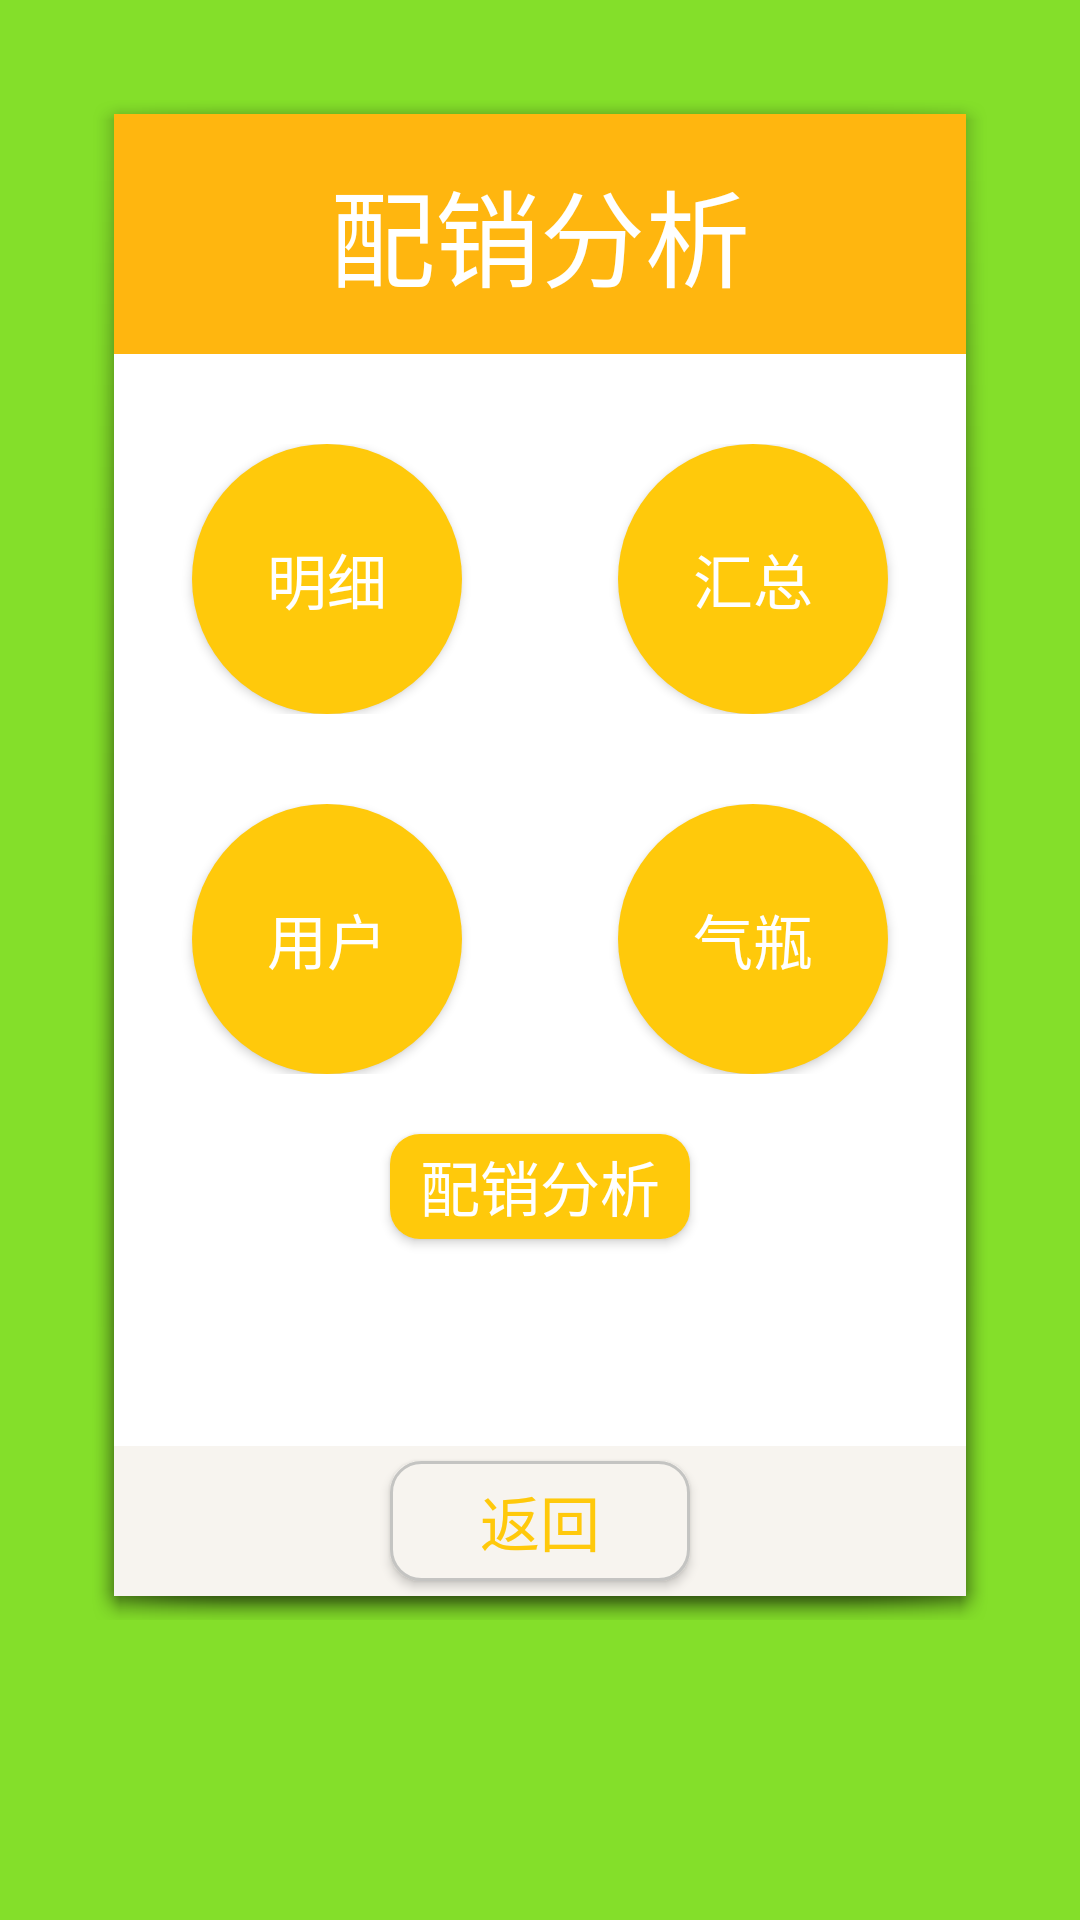

Layout XML and referenced resources for this Android screen:
<!-- AndroidManifest.xml: application theme AppTheme -->
<!-- res/layout/transport_analysis.xml -->
<?xml version="1.0" encoding="utf-8"?>
<FrameLayout xmlns:android="http://schemas.android.com/apk/res/android"
    android:layout_width="match_parent"
    android:layout_height="match_parent"
    android:background="#84df2a"
    android:orientation="vertical">

    <RelativeLayout
        android:layout_width="match_parent"
        android:layout_height="match_parent"
        android:layout_marginBottom="100dp"
        android:layout_marginLeft="30dp"
        android:layout_marginRight="30dp"
        android:layout_marginTop="30dp"
        android:background="@drawable/abc_popup_background_mtrl_mult">

        <LinearLayout
            android:id="@+id/list"
            android:layout_width="match_parent"
            android:layout_height="match_parent"
            android:layout_alignBottom="@+id/relativeLayout"
            android:layout_alignParentStart="true"
            android:background="#ffffff"
            android:orientation="vertical">

            <TextView
                android:layout_width="match_parent"
                android:layout_height="80dp"
                android:layout_gravity="center"
                android:background="#ffb60f"
                android:gravity="center"
                android:text="配销分析"
                android:textColor="#ffffff"
                android:textSize="35dp" />

            <LinearLayout
                android:layout_width="match_parent"
                android:layout_height="wrap_content"
                android:layout_marginTop="30dp">

                <RelativeLayout
                    android:layout_width="0dp"
                    android:layout_height="wrap_content"
                    android:layout_weight="1"
                    android:orientation="horizontal">

                    <Button
                        android:id="@+id/turn_bottle"
                        android:layout_width="90dp"
                        android:layout_height="90dp"
                        android:layout_centerInParent="true"
                        android:layout_gravity="center"
                        android:background="@drawable/circle_backgtound_big"
                        android:gravity="center"
                        android:text="明细"
                        android:textColor="#ffffff"
                        android:textSize="20dp" />
                </RelativeLayout>

                <RelativeLayout
                    android:layout_width="0dp"
                    android:layout_height="wrap_content"
                    android:layout_weight="1"
                    android:orientation="horizontal">

                    <Button
                        android:id="@+id/collect_bottle"
                        android:layout_width="90dp"
                        android:layout_height="90dp"
                        android:layout_centerInParent="true"
                        android:layout_gravity="center"
                        android:background="@drawable/circle_backgtound_large"
                        android:gravity="center"
                        android:text="汇总"
                        android:textColor="#ffffff"
                        android:textSize="20dp" />
                </RelativeLayout>
            </LinearLayout>

            <LinearLayout
                android:layout_width="match_parent"
                android:layout_height="wrap_content"
                android:layout_marginTop="30dp">

                <RelativeLayout
                    android:layout_width="0dp"
                    android:layout_height="wrap_content"
                    android:layout_weight="1"
                    android:orientation="horizontal">

                    <Button
                        android:layout_width="90dp"
                        android:layout_height="90dp"
                        android:layout_centerInParent="true"
                        android:layout_gravity="center"
                        android:background="@drawable/circle_backgtound_big"
                        android:gravity="center"
                        android:text="用户"
                        android:textColor="#ffffff"
                        android:textSize="20dp" />
                </RelativeLayout>

                <RelativeLayout
                    android:layout_width="0dp"
                    android:layout_height="wrap_content"
                    android:layout_weight="1"
                    android:orientation="horizontal">

                    <Button
                        android:layout_width="90dp"
                        android:layout_height="90dp"
                        android:layout_centerInParent="true"
                        android:layout_gravity="center"
                        android:background="@drawable/circle_backgtound_large"
                        android:gravity="center"
                        android:text="气瓶"
                        android:textColor="#ffffff"
                        android:textSize="20dp" />
                </RelativeLayout>
            </LinearLayout>

            <Button
                android:id="@+id/start_navigation"
                android:layout_width="wrap_content"
                android:layout_height="35dp"
                android:layout_gravity="center"
                android:layout_marginTop="20dp"
                android:background="@drawable/fillet_button_background"
                android:paddingEnd="10dp"
                android:paddingStart="10dp"
                android:text="配销分析"
                android:textColor="#ffffff"
                android:textSize="20dp" />
        </LinearLayout>

        <RelativeLayout
            android:id="@+id/relativeLayout"
            android:layout_width="match_parent"
            android:layout_height="50dp"
            android:layout_alignParentBottom="true"
            android:background="#f7f4ef">

            <Button
                android:id="@+id/back"
                android:layout_width="100dp"
                android:layout_height="40dp"
                android:layout_centerInParent="true"
                android:layout_gravity="center"
                android:background="@drawable/back_button_background"
                android:gravity="center"
                android:text="返回"
                android:textColor="#ffc90b"
                android:textSize="20dp" />
        </RelativeLayout>
    </RelativeLayout>

</FrameLayout>
<!-- resources referenced by this layout -->
<resources>
  <!-- drawable back_button_background (drawable) -->
  <?xml version="1.0" encoding="utf-8"?>
  <shape xmlns:android="http://schemas.android.com/apk/res/android" >
  
      <gradient
          android:angle="90"
          android:centerColor="#f7f4ef"
          android:endColor="#ffffff"
          android:startColor="#ffffff"
          android:type="linear" />
  
      <solid android:color="#f7f4ef" />
  
      <stroke
          android:width="1dp"
          android:color="#c4c4c2" />
  
      <corners android:radius="10dp" />
  
  </shape>
  <!-- drawable circle_backgtound_big (drawable) -->
  <?xml version="1.0" encoding="utf-8"?>
  <shape xmlns:android="http://schemas.android.com/apk/res/android"
      android:shape="oval"
      android:useLevel="false">
  
      <gradient
          android:angle="90"
          android:centerColor="#aaffc90b"
          android:endColor="#ffc90b" />
  
      <solid android:color="#ffc90b" />
      <size
          android:width="60dp"
          android:height="60dp"></size>
  </shape>
  <!-- drawable circle_backgtound_large (drawable) -->
  <?xml version="1.0" encoding="utf-8"?>
  <shape xmlns:android="http://schemas.android.com/apk/res/android"
     android:shape="oval"
     android:useLevel="false"  >
      
      <solid android:color="#ffc90b"/>
      <size android:width="60dp"
          android:height="60dp"/>
          
  
  </shape>
  <!-- drawable fillet_button_background (drawable) -->
  <?xml version="1.0" encoding="utf-8"?>
  <shape xmlns:android="http://schemas.android.com/apk/res/android"
      android:thicknessRatio="3"
      android:shape="rectangle" >
       
      <solid android:color="#ffc90b" /> 
       
       
      <corners android:radius="10dip" /> 
        
   
   
  
  </shape>
  <style name="AppTheme" parent="AppBaseTheme">
  
          <item name="colorPrimary">@color/appBackground</item>
          <item name="colorPrimaryDark">@color/appBackground</item>
          <item name="colorControlActivated">@color/appBackground</item>
          <item name="android:fitsSystemWindows">true</item>
          <item name="windowActionBar">false</item>
          <item name="windowNoTitle">true</item>
          <item name="popupMenuStyle">@style/popupMenuStyle</item>
          
          <item name="android:windowNoTitle">true</item>
          <item name="android:activatedBackgroundIndicator">@drawable/activated_background</item>
          <item name="selectableItemBackground">@drawable/selectable_background</item>
  
          
      </style>
  <style name="AppBaseTheme" parent="Theme.AppCompat.Light" />
  <color name="appBackground">#84df2a</color>
  <style name="popupMenuStyle" parent="Base.Widget.AppCompat.PopupMenu.Overflow" />
</resources>
